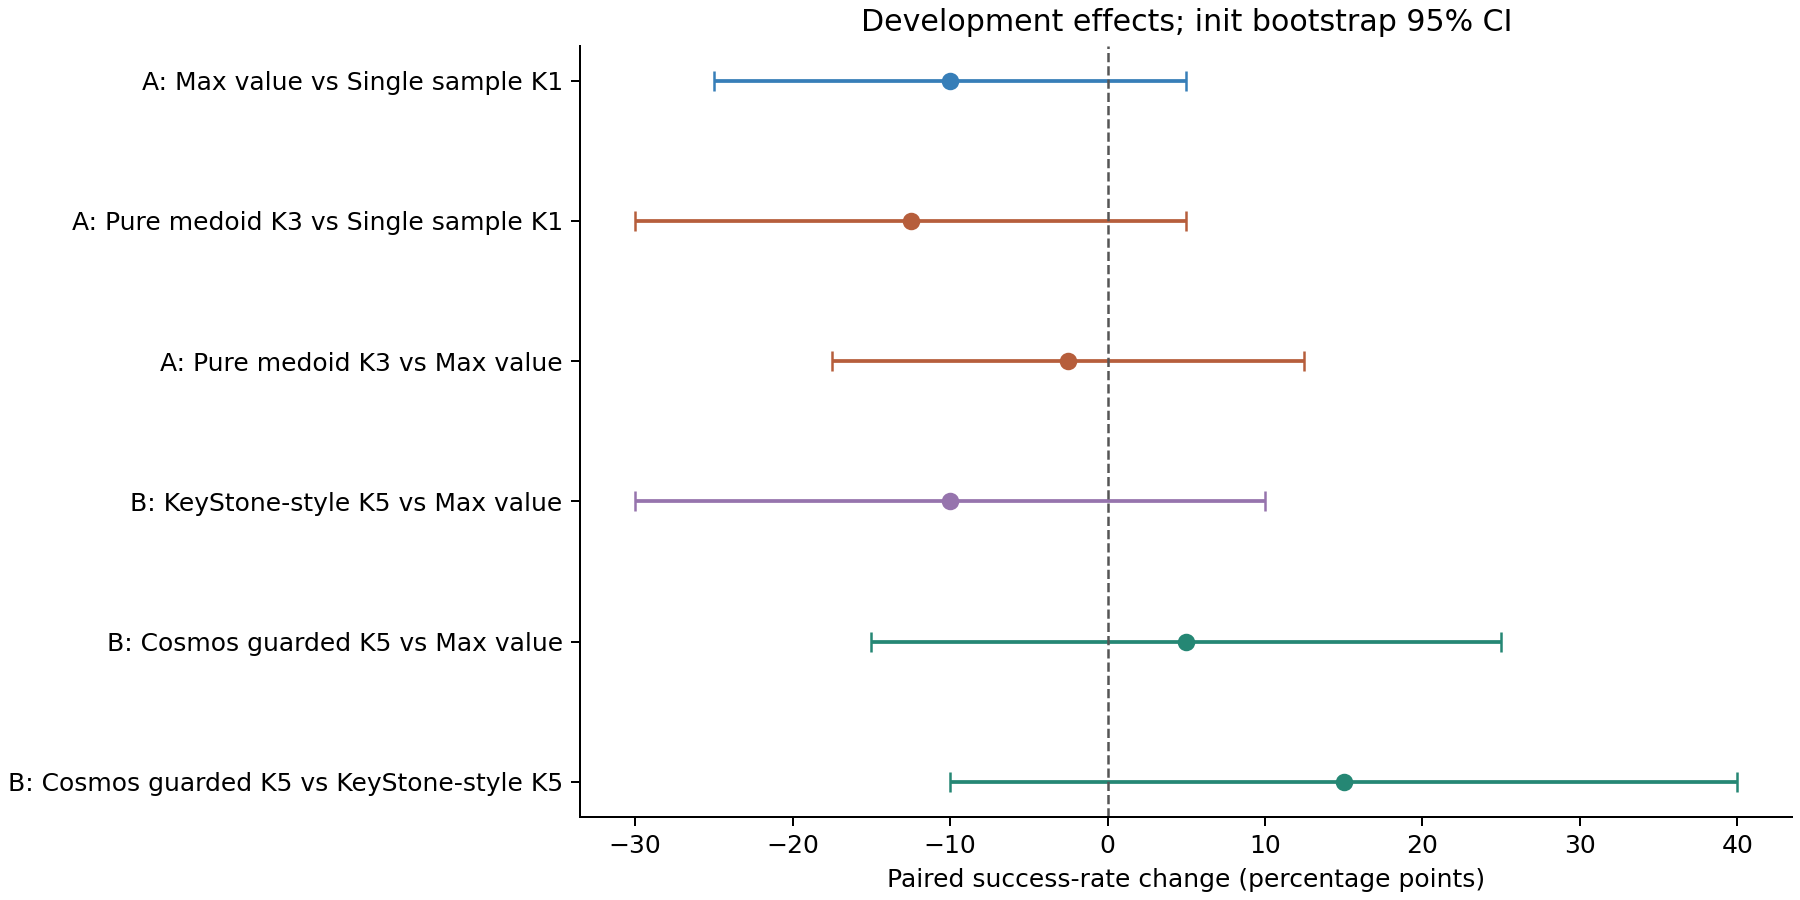

Values plotted in this chart, from the file beside it:
reference, method, paired_episodes, delta_sr, ci95_low, ci95_high, rescues, harms, mcnemar_exact_p, stage
first, max_value, 40, -0.1, -0.25, 0.05, 3, 7, 0.3438, exact_development
first, consensus_medoid_only, 40, -0.125, -0.3, 0.05, 4, 9, 0.2668, exact_development
max_value, consensus_medoid_only, 40, -0.025, -0.175, 0.125, 5, 6, 1.0, exact_development
max_value, keystone_cluster_medoid, 20, -0.1, -0.3, 0.1, 1, 3, 0.625, architecture_development
max_value, cosmos_consensus_guarded, 20, 0.05, -0.15, 0.25, 3, 2, 1.0, architecture_development
keystone_cluster_medoid, cosmos_consensus_guarded, 20, 0.15, -0.1, 0.4, 5, 2, 0.4531, architecture_development
